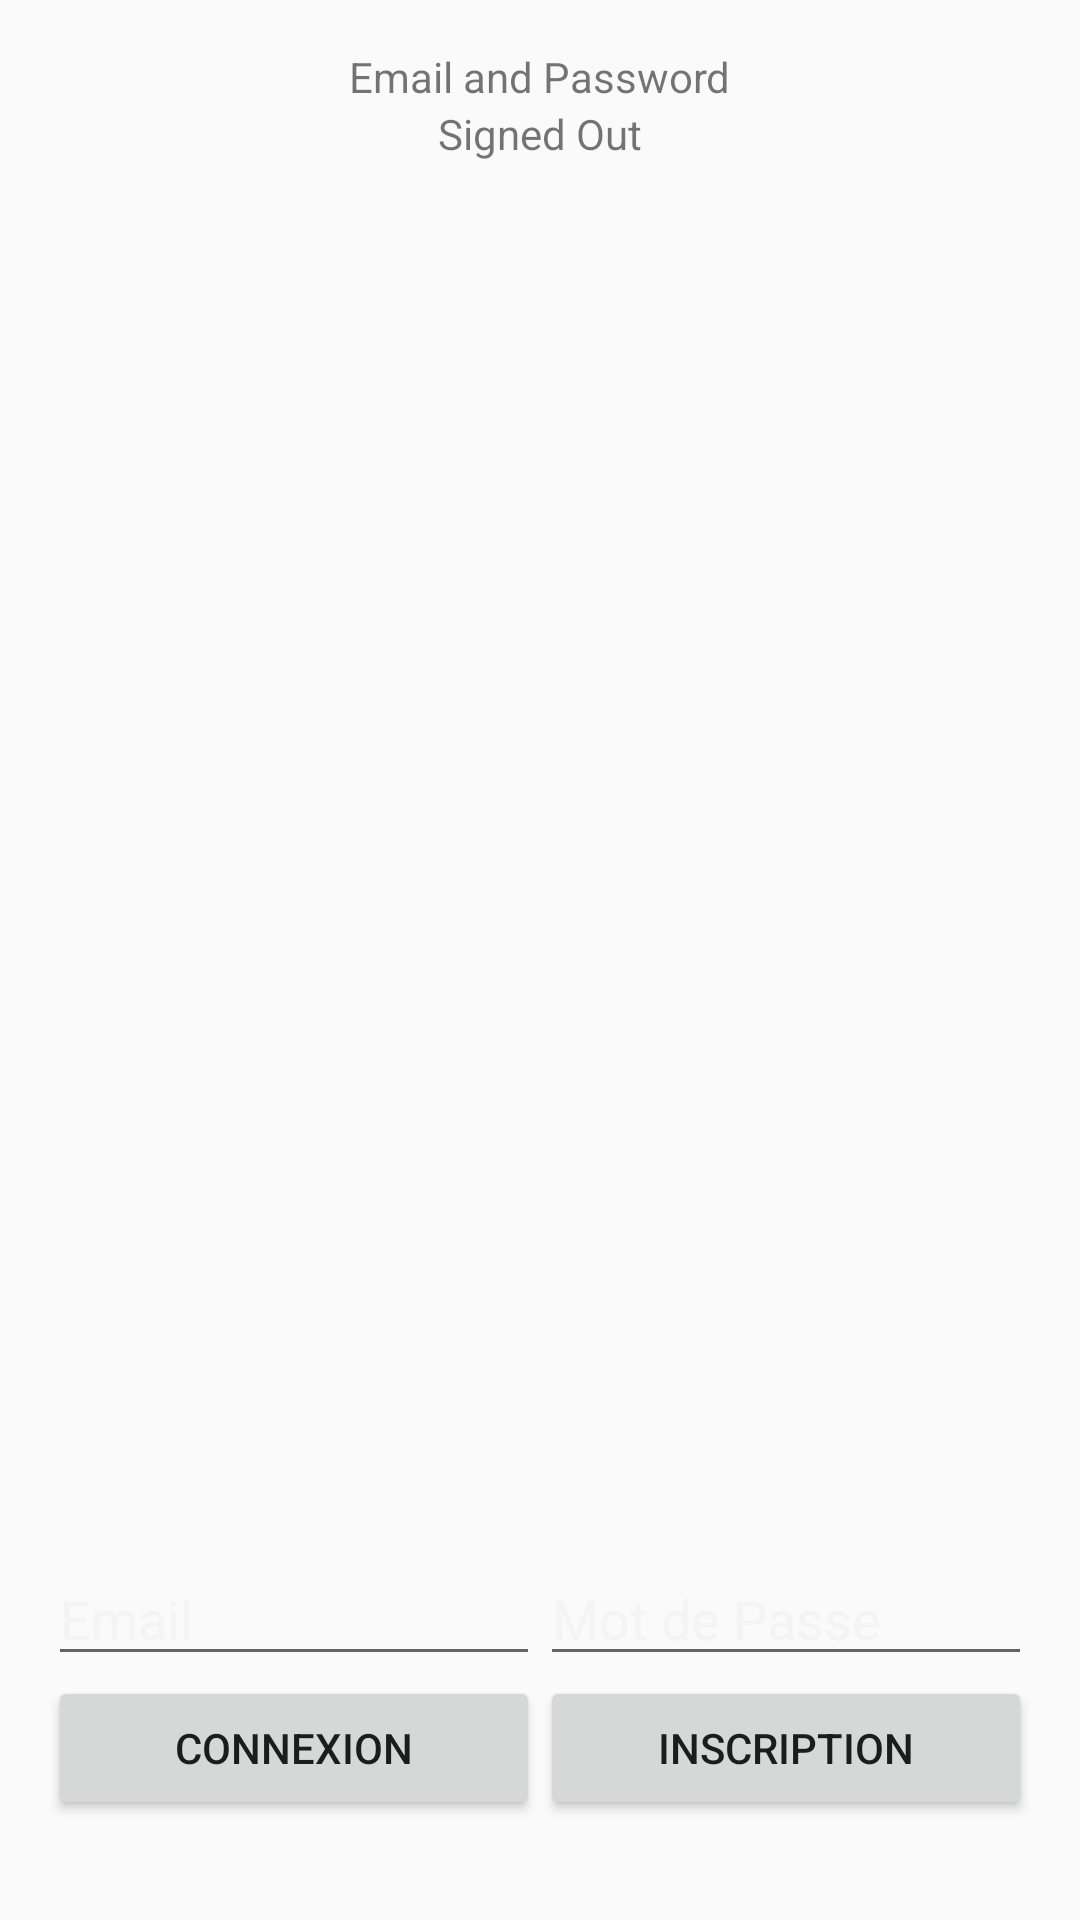

Write the Android layout XML for this screen, with the resource values it uses.
<!-- AndroidManifest.xml: application theme AppTheme -->
<!-- res/layout/activity_emailpassword.xml -->
<LinearLayout xmlns:android="http://schemas.android.com/apk/res/android"
    xmlns:tools="http://schemas.android.com/tools"
    android:id="@+id/main_layout"
    android:layout_width="match_parent"
    android:layout_height="match_parent"
    android:orientation="vertical"
    android:weightSum="4">

    <ProgressBar
        android:id="@+id/progressBar"
        android:indeterminate="true"
        android:layout_width="match_parent"
        android:layout_height="wrap_content"
        android:visibility="invisible"
        style="?android:attr/progressBarStyleHorizontal"/>

    <LinearLayout
        android:layout_width="match_parent"
        android:layout_height="0dp"
        android:layout_weight="3"
        android:gravity="center_horizontal"
        android:orientation="vertical">

        <TextView
            android:id="@+id/titleText"
            android:layout_width="wrap_content"
            android:layout_height="wrap_content"
            android:text="@string/emailpassword_title_text" />

        <TextView
            android:id="@+id/status"
            android:layout_width="wrap_content"
            android:layout_height="wrap_content"
            android:text="@string/signed_out" />

        <TextView
            android:id="@+id/detail"
            android:layout_width="wrap_content"
            android:layout_height="wrap_content"
            tools:text="Firebase User ID: 123456789abc" />
    </LinearLayout>

    <RelativeLayout
        android:layout_width="match_parent"
        android:layout_height="0dp"
        android:layout_weight="1"
        android:gravity="center_vertical">

        <LinearLayout
            android:id="@+id/emailPasswordFields"
            android:layout_width="match_parent"
            android:layout_height="wrap_content"
            android:orientation="horizontal"
            android:paddingLeft="16dp"
            android:paddingRight="16dp">

            <EditText
                android:id="@+id/fieldEmail"
                android:layout_width="0dp"
                android:layout_height="wrap_content"
                android:layout_weight="1"
                android:hint="@string/hint_email"
                android:inputType="textEmailAddress" />

            <EditText
                android:id="@+id/fieldPassword"
                android:layout_width="0dp"
                android:layout_height="wrap_content"
                android:layout_weight="1"
                android:hint="@string/hint_password"
                android:inputType="textPassword" />
        </LinearLayout>

        <LinearLayout
            android:id="@+id/emailPasswordButtons"
            android:layout_width="match_parent"
            android:layout_height="wrap_content"
            android:layout_below="@+id/emailPasswordFields"
            android:orientation="horizontal"
            android:paddingLeft="16dp"
            android:paddingRight="16dp">

            <Button
                android:id="@+id/emailSignInButton"
                android:layout_width="0dp"
                android:layout_height="wrap_content"
                android:layout_weight="1"
                android:text="@string/sign_in"/>

            <Button
                android:id="@+id/emailCreateAccountButton"
                android:layout_width="0dp"
                android:layout_height="wrap_content"
                android:layout_weight="1"
                android:text="@string/create_account" />
        </LinearLayout>

        <LinearLayout
            android:id="@+id/signedInButtons"
            android:layout_width="match_parent"
            android:layout_height="wrap_content"
            android:layout_centerInParent="true"
            android:orientation="horizontal"
            android:paddingLeft="16dp"
            android:paddingRight="16dp"
            android:visibility="gone">

            <Button
                android:id="@+id/signOutButton"
                android:layout_width="0dp"
                android:layout_height="wrap_content"
                android:layout_weight="1"
                android:text="@string/sign_out"/>

            <Button
                android:id="@+id/verifyEmailButton"
                android:layout_width="0dp"
                android:layout_height="wrap_content"
                android:layout_weight="1"
                android:text="@string/verify_email" />

            <Button
                android:id="@+id/reloadButton"
                style="@style/Widget.AppCompat.Button.Colored"
                android:layout_width="0dp"
                android:layout_height="wrap_content"
                android:layout_weight="1"
                android:text="@string/reload" />
        </LinearLayout>
    </RelativeLayout>
</LinearLayout>
<!-- resources referenced by this layout -->
<resources>
  <string name="create_account">Inscription</string>
  <string name="emailpassword_title_text">Email and Password</string>
  <string name="hint_email">Email</string>
  <string name="hint_password">Mot de Passe</string>
  <string name="reload">Reload</string>
  <string name="sign_in">Connexion</string>
  <string name="sign_out">Sign Out</string>
  <string name="signed_out">Signed Out</string>
  <string name="verify_email">Verify</string>
  <style name="AppTheme" parent="Theme.AppCompat.DayNight.NoActionBar">
          
          <item name="colorPrimary">@color/colorPrimary</item>
          <item name="colorPrimaryDark">@color/colorPrimaryDark</item>
          <item name="colorAccent">@color/colorAccent</item>
  
          <item name="android:textColorHint">@color/primary50Text</item>
      </style>
  <color name="colorPrimary">#222831</color>
  <color name="colorPrimaryDark">#222831</color>
  <color name="colorAccent">#00adb5</color>
  <color name="primary50Text">#80eeeeee</color>
</resources>
